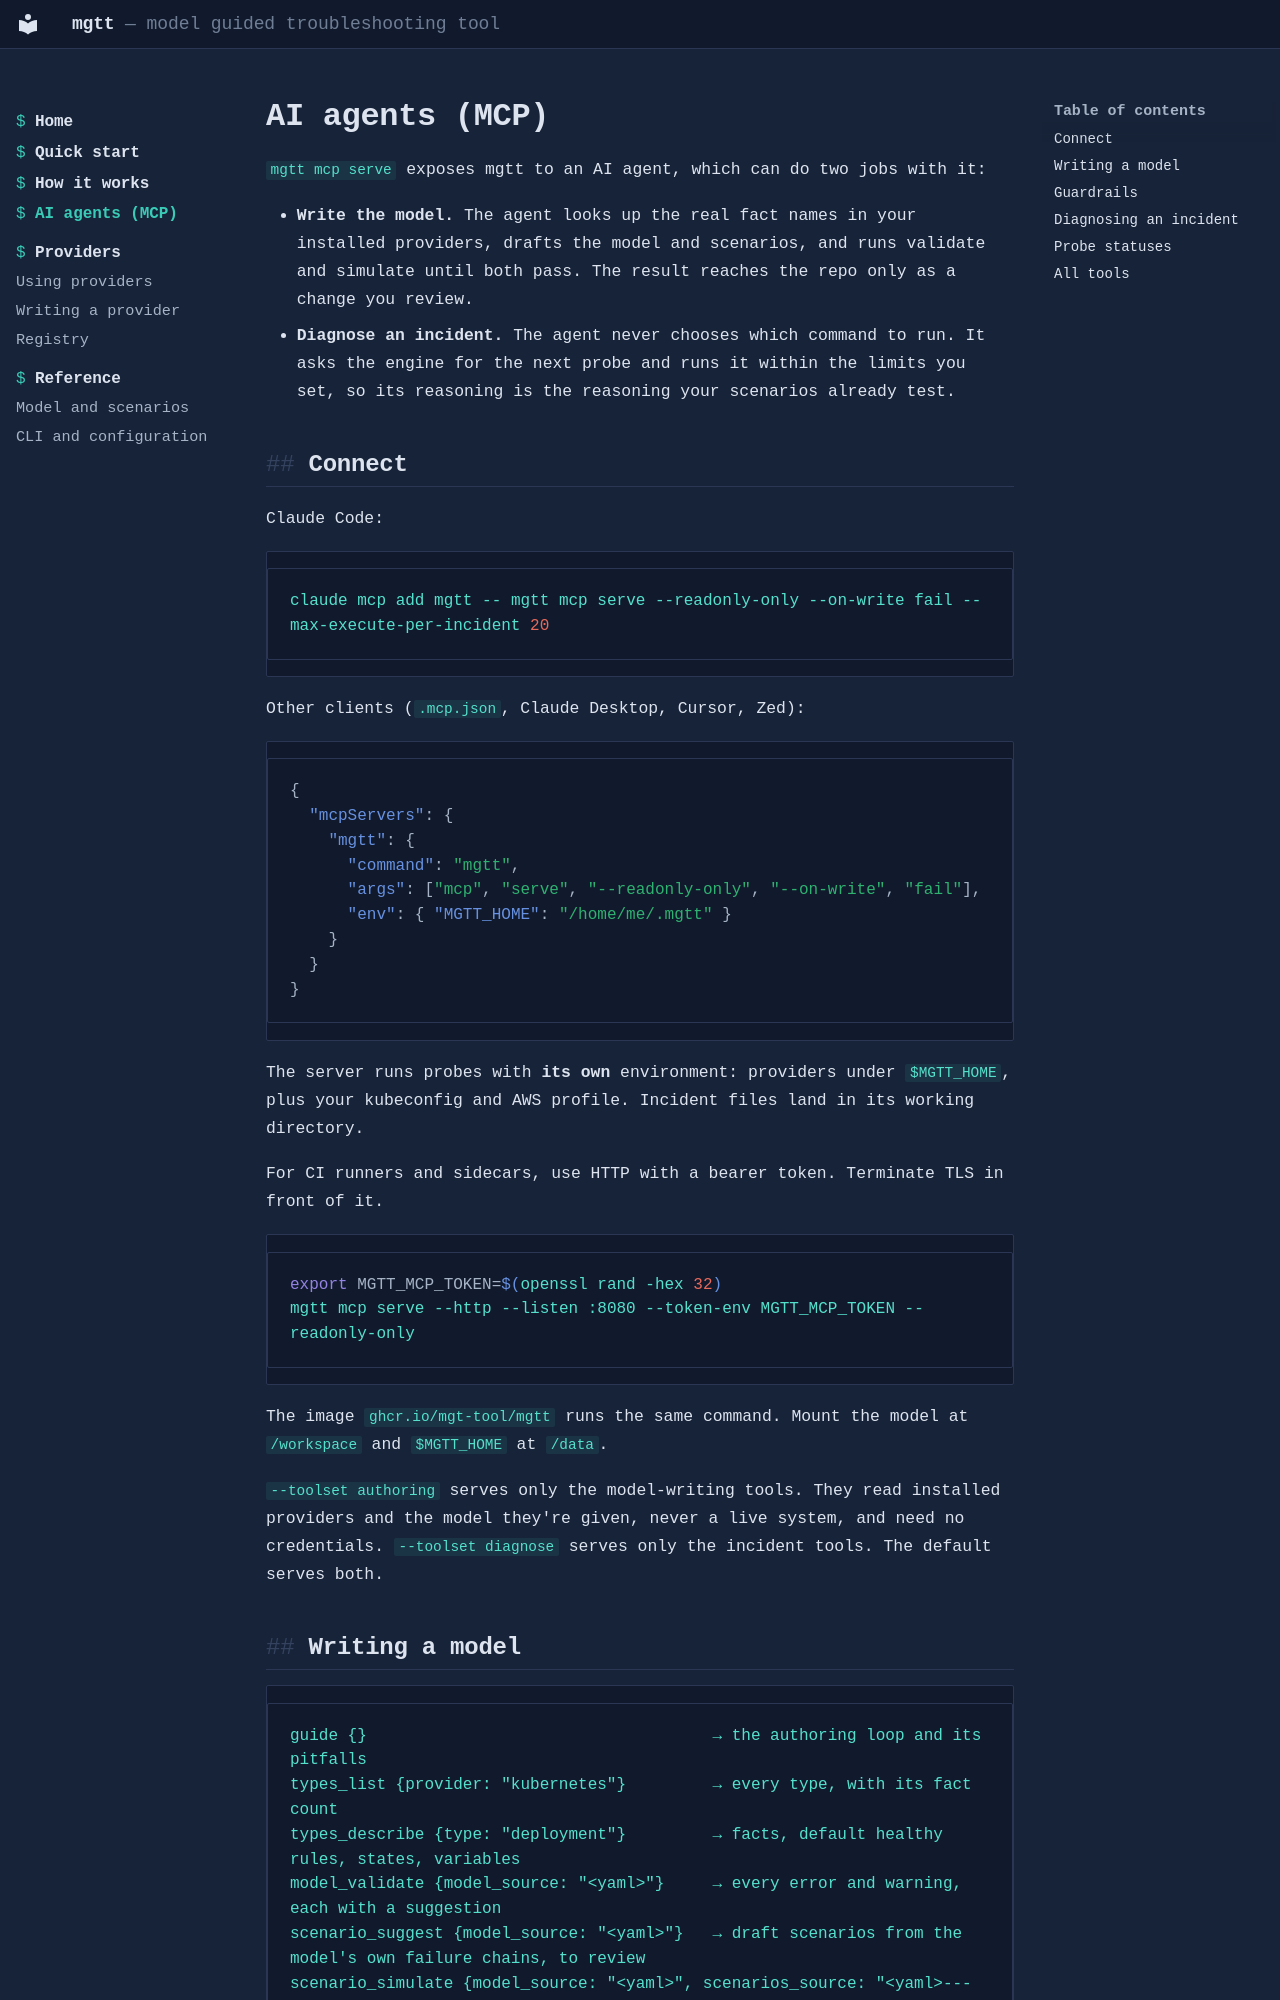

repository: mgt-tool/mgtt · page: guides/agents/index.html · generator: mkdocs

# AI agents (MCP)

`mgtt mcp serve` exposes mgtt to an AI agent, which can do two jobs with it:

- **Write the model.** The agent looks up the real fact names in your installed providers, drafts the model and scenarios, and runs validate and simulate until both pass. The result reaches the repo only as a change you review.
- **Diagnose an incident.** The agent never chooses which command to run. It asks the engine for the next probe and runs it within the limits you set, so its reasoning is the reasoning your scenarios already test.

## Connect

Claude Code:

```bash
claude mcp add mgtt -- mgtt mcp serve --readonly-only --on-write fail --max-execute-per-incident 20
```

Other clients (`.mcp.json`, Claude Desktop, Cursor, Zed):

```json
{
  "mcpServers": {
    "mgtt": {
      "command": "mgtt",
      "args": ["mcp", "serve", "--readonly-only", "--on-write", "fail"],
      "env": { "MGTT_HOME": "/home/me/.mgtt" }
    }
  }
}
```

The server runs probes with **its own** environment: providers under `$MGTT_HOME`, plus your kubeconfig and AWS profile. Incident files land in its working directory.

For CI runners and sidecars, use HTTP with a bearer token. Terminate TLS in front of it.

```bash
export MGTT_MCP_TOKEN=$(openssl rand -hex 32)
mgtt mcp serve --http --listen :8080 --token-env MGTT_MCP_TOKEN --readonly-only
```

The image `ghcr.io/mgt-tool/mgtt` runs the same command. Mount the model at `/workspace` and `$MGTT_HOME` at `/data`.

`--toolset authoring` serves only the model-writing tools. They read installed providers and the model they're given, never a live system, and need no credentials. `--toolset diagnose` serves only the incident tools. The default serves both.
